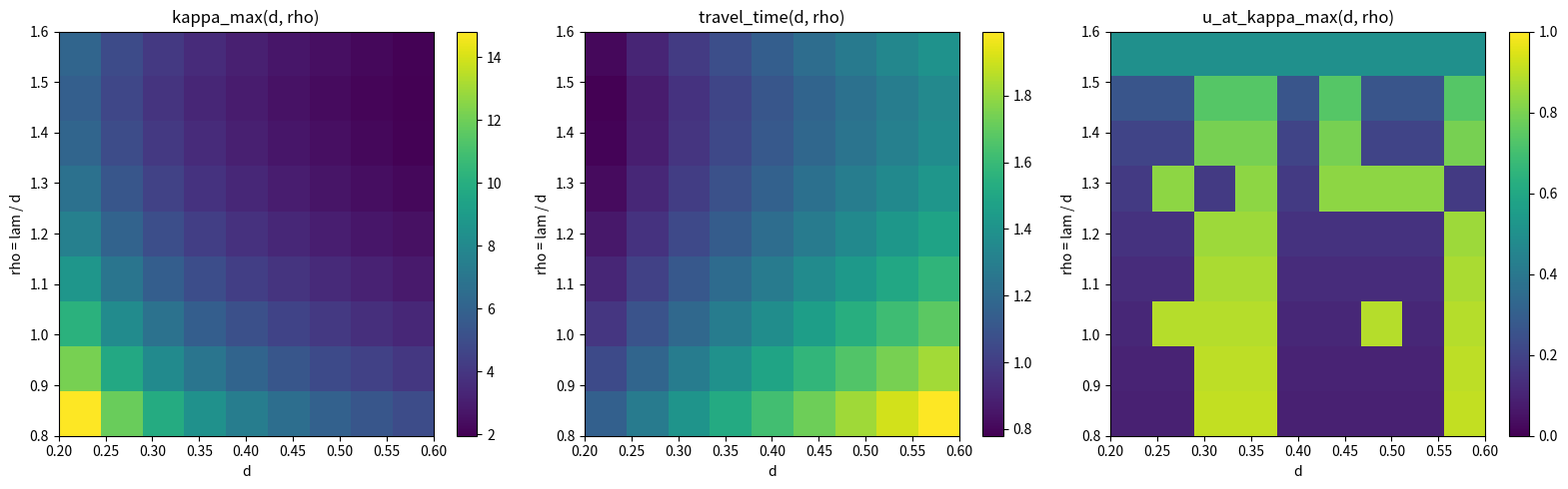
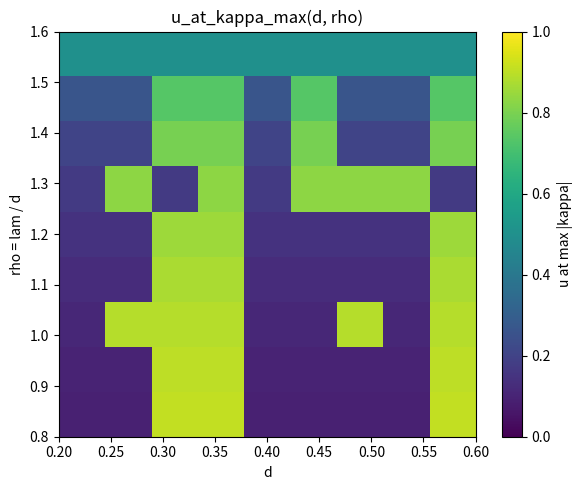
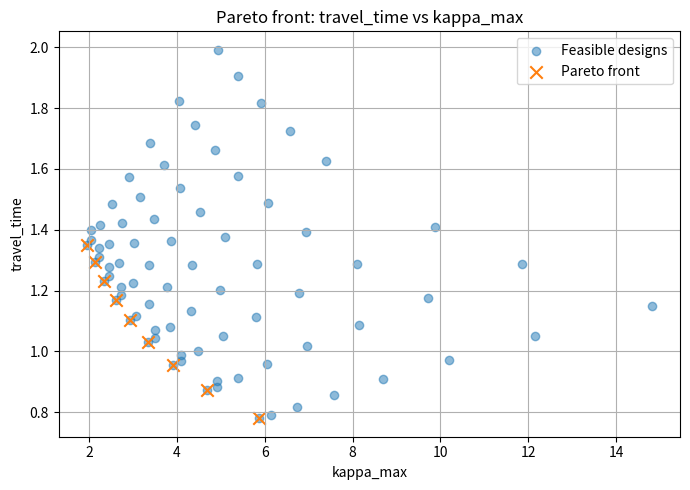

Here is the Python script that generated these plots, in order:
from __future__ import annotations

from dataclasses import dataclass
from typing import Callable, List, Optional, Tuple

import math

import matplotlib.pyplot as plt
import numpy as np


Vector2 = Tuple[float, float]


@dataclass(frozen=True)
class QuinticTurnParameters:
    """Parameters for quintic local smoothing at a corner.

    Attributes:
        d: Connection length from the corner along the incoming/outgoing
            directions.
        lam: Tangent magnitude parameter in the normalized quintic curve.
    """

    d: float
    lam: float


@dataclass(frozen=True)
class CurveEvaluationResult:
    """Stores evaluation results for one quintic corner.

    Attributes:
        d: Connection length.
        lam: Tangent magnitude parameter.
        rho: Dimensionless ratio lam / d.
        kappa_max: Maximum absolute curvature on u in [0, 1].
        u_at_kappa_max: Parameter u where maximum absolute curvature is attained.
        curve_length: Arc length of the corner curve.
        v_curve: Maximum allowable constant speed under lateral acceleration
            constraint.
        travel_time: Travel time through the corner at constant speed.
    """

    d: float
    lam: float
    rho: float
    kappa_max: float
    u_at_kappa_max: float
    curve_length: float
    v_curve: float
    travel_time: float


@dataclass(frozen=True)
class QuinticPolynomial1D:
    """Represents a 1D quintic polynomial.

    The polynomial is:
        p(u) = a0 + a1*u + a2*u^2 + a3*u^3 + a4*u^4 + a5*u^5
    """

    a0: float
    a1: float
    a2: float
    a3: float
    a4: float
    a5: float

    def value(self, u: float) -> float:
        """Evaluate the polynomial.

        Args:
            u: Curve parameter.

        Returns:
            Polynomial value.
        """
        return (
            self.a0
            + self.a1 * u
            + self.a2 * u**2
            + self.a3 * u**3
            + self.a4 * u**4
            + self.a5 * u**5
        )

    def first_derivative(self, u: float) -> float:
        """Evaluate first derivative.

        Args:
            u: Curve parameter.

        Returns:
            First derivative.
        """
        return (
            self.a1
            + 2.0 * self.a2 * u
            + 3.0 * self.a3 * u**2
            + 4.0 * self.a4 * u**3
            + 5.0 * self.a5 * u**4
        )

    def second_derivative(self, u: float) -> float:
        """Evaluate second derivative.

        Args:
            u: Curve parameter.

        Returns:
            Second derivative.
        """
        return (
            2.0 * self.a2
            + 6.0 * self.a3 * u
            + 12.0 * self.a4 * u**2
            + 20.0 * self.a5 * u**3
        )


@dataclass(frozen=True)
class QuinticCornerCurve:
    """Local quintic corner smoothing curve in 2D.

    The global curve is defined as:
        p(u) = corner + x(u) * e_in + y(u) * e_out
    """

    corner: Vector2
    e_in: Vector2
    e_out: Vector2
    x_poly: QuinticPolynomial1D
    y_poly: QuinticPolynomial1D
    q_minus: Vector2
    q_plus: Vector2

    def point(self, u: float) -> Vector2:
        """Evaluate position on the curve.

        Args:
            u: Curve parameter in [0, 1].

        Returns:
            2D position.
        """
        x_local = self.x_poly.value(u)
        y_local = self.y_poly.value(u)
        return _add(
            self.corner,
            _add(_scale(self.e_in, x_local), _scale(self.e_out, y_local)),
        )

    def first_derivative(self, u: float) -> Vector2:
        """Evaluate first derivative with respect to u.

        Args:
            u: Curve parameter in [0, 1].

        Returns:
            2D derivative vector.
        """
        dx = self.x_poly.first_derivative(u)
        dy = self.y_poly.first_derivative(u)
        return _add(_scale(self.e_in, dx), _scale(self.e_out, dy))

    def second_derivative(self, u: float) -> Vector2:
        """Evaluate second derivative with respect to u.

        Args:
            u: Curve parameter in [0, 1].

        Returns:
            2D second derivative vector.
        """
        ddx = self.x_poly.second_derivative(u)
        ddy = self.y_poly.second_derivative(u)
        return _add(_scale(self.e_in, ddx), _scale(self.e_out, ddy))

    def speed_norm_u(self, u: float) -> float:
        """Evaluate norm of dp/du.

        Args:
            u: Curve parameter.

        Returns:
            Norm of first derivative.
        """
        dx, dy = self.first_derivative(u)
        return math.hypot(dx, dy)

    def curvature(self, u: float, eps: float = 1e-12) -> float:
        """Evaluate curvature kappa(u).

        Args:
            u: Curve parameter.
            eps: Small value to avoid division by zero.

        Returns:
            Curvature.
        """
        dx, dy = self.first_derivative(u)
        ddx, ddy = self.second_derivative(u)

        numerator = dx * ddy - dy * ddx
        denominator = (dx * dx + dy * dy) ** 1.5

        if denominator < eps:
            return 0.0
        return numerator / denominator
    

@dataclass(frozen=True)
class FeasibilityConfig:
    """Optional feasibility constraints for design search.

    Attributes:
        d_min: Minimum allowable d.
        d_max: Maximum allowable d.
        rho_min: Minimum allowable rho.
        rho_max: Maximum allowable rho.
        max_curve_length: Optional upper bound on curve length.
        max_kappa: Optional upper bound on maximum curvature.
        custom_feasibility_fn: Optional user-supplied feasibility function.
    """

    d_min: Optional[float] = None
    d_max: Optional[float] = None
    rho_min: Optional[float] = None
    rho_max: Optional[float] = None
    max_curve_length: Optional[float] = None
    max_kappa: Optional[float] = None
    custom_feasibility_fn: Optional[Callable[[CurveEvaluationResult], bool]] = None


def build_quintic_corner_curve(
    p_prev: Vector2,
    p_corner: Vector2,
    p_next: Vector2,
    params: QuinticTurnParameters,
) -> QuinticCornerCurve:
    """Build a C2 quintic local smoothing curve for one corner.

    Args:
        p_prev: Previous point.
        p_corner: Corner point.
        p_next: Next point.
        params: Quintic smoothing parameters.

    Returns:
        Quintic corner curve.

    Raises:
        ValueError: If parameters are invalid.
    """
    d = params.d
    lam = params.lam

    if d <= 0.0:
        raise ValueError("d must be positive.")
    if lam <= 0.0:
        raise ValueError("lam must be positive.")

    incoming = _sub(p_corner, p_prev)
    outgoing = _sub(p_next, p_corner)

    len_in = _norm(incoming)
    len_out = _norm(outgoing)

    if len_in <= 0.0 or len_out <= 0.0:
        raise ValueError("Incoming/outgoing segment length must be positive.")
    if d >= len_in or d >= len_out:
        raise ValueError("d must be smaller than both adjacent segment lengths.")

    e_in = _normalize(incoming)
    e_out = _normalize(outgoing)

    if abs(_dot(e_in, e_out)) > 1.0 - 1e-9:
        raise ValueError("The corner is degenerate or nearly straight.")

    q_minus = _sub(p_corner, _scale(e_in, d))
    q_plus = _add(p_corner, _scale(e_out, d))

    x_poly = _build_local_x_polynomial(d=d, lam=lam)
    y_poly = _build_local_y_polynomial(d=d, lam=lam)

    return QuinticCornerCurve(
        corner=p_corner,
        e_in=e_in,
        e_out=e_out,
        x_poly=x_poly,
        y_poly=y_poly,
        q_minus=q_minus,
        q_plus=q_plus,
    )


def evaluate_curve_performance(
    curve: QuinticCornerCurve,
    d: float,
    lam: float,
    a_lat_max: float,
    num_u_samples: int = 4001,
) -> CurveEvaluationResult:
    """Evaluate max curvature, curve length, constant-speed limit, and travel time.

    Args:
        curve: Quintic corner curve.
        d: Connection length.
        lam: Tangent magnitude parameter.
        a_lat_max: Maximum allowable lateral acceleration.
        num_u_samples: Number of u samples for numerical search/integration.

    Returns:
        Curve evaluation result.

    Raises:
        ValueError: If a_lat_max <= 0 or num_u_samples < 3.
    """
    if a_lat_max <= 0.0:
        raise ValueError("a_lat_max must be positive.")
    if num_u_samples < 3:
        raise ValueError("num_u_samples must be at least 3.")

    u_values = np.linspace(0.0, 1.0, num_u_samples)

    kappa_values = np.array([curve.curvature(float(u)) for u in u_values])
    abs_kappa_values = np.abs(kappa_values)

    idx_max = int(np.argmax(abs_kappa_values))
    kappa_max = float(abs_kappa_values[idx_max])
    u_at_kappa_max = float(u_values[idx_max])

    speed_norm_values = np.array([curve.speed_norm_u(float(u)) for u in u_values])
    curve_length = float(np.trapezoid(speed_norm_values, u_values))

    if kappa_max <= 1e-14:
        v_curve = float("inf")
        travel_time = 0.0 if curve_length <= 1e-14 else curve_length / v_curve
    else:
        v_curve = math.sqrt(a_lat_max / kappa_max)
        travel_time = curve_length / v_curve

    return CurveEvaluationResult(
        d=d,
        lam=lam,
        rho=lam / d,
        kappa_max=kappa_max,
        u_at_kappa_max=u_at_kappa_max,
        curve_length=curve_length,
        v_curve=v_curve,
        travel_time=travel_time,
    )


def sweep_parameters(
    p_prev: Vector2,
    p_corner: Vector2,
    p_next: Vector2,
    d_values: List[float],
    rho_values: List[float],
    a_lat_max: float,
    num_u_samples: int = 4001,
) -> List[CurveEvaluationResult]:
    """Evaluate multiple (d, rho) combinations.

    Here lam = rho * d.

    Args:
        p_prev: Previous point.
        p_corner: Corner point.
        p_next: Next point.
        d_values: Candidate d values.
        rho_values: Candidate rho values.
        a_lat_max: Maximum allowable lateral acceleration.
        num_u_samples: Number of u samples.

    Returns:
        List of evaluation results.
    """
    results: List[CurveEvaluationResult] = []

    for d in d_values:
        for rho in rho_values:
            lam = rho * d
            params = QuinticTurnParameters(d=d, lam=lam)
            curve = build_quintic_corner_curve(
                p_prev=p_prev,
                p_corner=p_corner,
                p_next=p_next,
                params=params,
            )
            result = evaluate_curve_performance(
                curve=curve,
                d=d,
                lam=lam,
                a_lat_max=a_lat_max,
                num_u_samples=num_u_samples,
            )
            results.append(result)

    return results


def plot_kappa_and_time_maps(
    results: List[CurveEvaluationResult],
    d_values: List[float],
    rho_values: List[float],
) -> None:
    """Plot heatmaps of kappa_max and travel time.

    Args:
        results: Evaluation results.
        d_values: d grid values.
        rho_values: rho grid values.
    """
    def _closest_index(value: float, grid: List[float], tol: float = 1e-6) -> int:
        diffs = [abs(value - g) for g in grid]
        idx = int(np.argmin(diffs))
        if abs(value - grid[idx]) > tol:
            raise ValueError(
                f"Value {value:.12g} is not within {tol} of any grid point: {grid}"
            )
        return idx

    kappa_map = np.full((len(rho_values), len(d_values)), np.nan)
    time_map = np.full((len(rho_values), len(d_values)), np.nan)

    for result in results:
        i = _closest_index(result.rho, rho_values)
        j = _closest_index(result.d, d_values)
        kappa_map[i, j] = result.kappa_max
        time_map[i, j] = result.travel_time

    fig, axes = plt.subplots(1, 2, figsize=(12, 5))

    im0 = axes[0].imshow(
        kappa_map,
        aspect="auto",
        origin="lower",
        extent=[min(d_values), max(d_values), min(rho_values), max(rho_values)],
    )
    axes[0].set_xlabel("d")
    axes[0].set_ylabel("rho = lam / d")
    axes[0].set_title("kappa_max(d, lam)")
    fig.colorbar(im0, ax=axes[0])

    im1 = axes[1].imshow(
        time_map,
        aspect="auto",
        origin="lower",
        extent=[min(d_values), max(d_values), min(rho_values), max(rho_values)],
    )
    axes[1].set_xlabel("d")
    axes[1].set_ylabel("rho = lam / d")
    axes[1].set_title("Travel time T(d, lam)")
    fig.colorbar(im1, ax=axes[1])

    plt.tight_layout()
    plt.show()


def _build_local_x_polynomial(d: float, lam: float) -> QuinticPolynomial1D:
    """Build the quintic polynomial for local x(u)."""
    return QuinticPolynomial1D(
        a0=-d,
        a1=lam,
        a2=0.0,
        a3=10.0 * d - 6.0 * lam,
        a4=-15.0 * d + 8.0 * lam,
        a5=6.0 * d - 3.0 * lam,
    )


def _build_local_y_polynomial(d: float, lam: float) -> QuinticPolynomial1D:
    """Build the quintic polynomial for local y(u)."""
    return QuinticPolynomial1D(
        a0=0.0,
        a1=0.0,
        a2=0.0,
        a3=10.0 * d - 4.0 * lam,
        a4=-15.0 * d + 7.0 * lam,
        a5=6.0 * d - 3.0 * lam,
    )

def is_result_feasible(
    result: CurveEvaluationResult,
    feasibility: Optional[FeasibilityConfig] = None,
) -> bool:
    """Check whether one evaluation result is feasible.

    Args:
        result: Evaluation result.
        feasibility: Optional feasibility configuration.

    Returns:
        True if feasible.
    """
    if feasibility is None:
        return True

    if feasibility.d_min is not None and result.d < feasibility.d_min:
        return False
    if feasibility.d_max is not None and result.d > feasibility.d_max:
        return False
    if feasibility.rho_min is not None and result.rho < feasibility.rho_min:
        return False
    if feasibility.rho_max is not None and result.rho > feasibility.rho_max:
        return False
    if (
        feasibility.max_curve_length is not None
        and result.curve_length > feasibility.max_curve_length
    ):
        return False
    if feasibility.max_kappa is not None and result.kappa_max > feasibility.max_kappa:
        return False
    if feasibility.custom_feasibility_fn is not None:
        return feasibility.custom_feasibility_fn(result)

    return True


def build_metric_maps(
    results: List[CurveEvaluationResult],
    d_values: List[float],
    rho_values: List[float],
) -> Tuple[np.ndarray, np.ndarray, np.ndarray]:
    """Build grid maps for kappa_max, travel_time, and u_at_kappa_max.

    Args:
        results: Sweep results.
        d_values: d grid values.
        rho_values: rho grid values.

    Returns:
        Tuple of:
            - kappa_map
            - time_map
            - u_peak_map
    """
    def _closest_index(value: float, grid: List[float], tol: float = 1e-6) -> int:
        diffs = [abs(value - g) for g in grid]
        idx = int(np.argmin(diffs))
        if abs(value - grid[idx]) > tol:
            raise ValueError(
                f"Value {value:.12g} is not within {tol} of any grid point: {grid}"
            )
        return idx

    kappa_map = np.full((len(rho_values), len(d_values)), np.nan)
    time_map = np.full((len(rho_values), len(d_values)), np.nan)
    u_peak_map = np.full((len(rho_values), len(d_values)), np.nan)

    for result in results:
        i = _closest_index(result.rho, rho_values)
        j = _closest_index(result.d, d_values)
        kappa_map[i, j] = result.kappa_max
        time_map[i, j] = result.travel_time
        u_peak_map[i, j] = result.u_at_kappa_max

    return kappa_map, time_map, u_peak_map


def plot_u_at_kappa_max_map(
    results: List[CurveEvaluationResult],
    d_values: List[float],
    rho_values: List[float],
) -> None:
    """Plot heatmap of u_at_kappa_max(d, rho).

    Args:
        results: Sweep results.
        d_values: d grid values.
        rho_values: rho grid values.
    """
    _, _, u_peak_map = build_metric_maps(results, d_values, rho_values)

    plt.figure(figsize=(6, 5))
    im = plt.imshow(
        u_peak_map,
        aspect="auto",
        origin="lower",
        extent=[min(d_values), max(d_values), min(rho_values), max(rho_values)],
        vmin=0.0,
        vmax=1.0,
    )
    plt.xlabel("d")
    plt.ylabel("rho = lam / d")
    plt.title("u_at_kappa_max(d, rho)")
    plt.colorbar(im, label="u at max |kappa|")
    plt.tight_layout()
    plt.show()


def plot_all_maps(
    results: List[CurveEvaluationResult],
    d_values: List[float],
    rho_values: List[float],
) -> None:
    """Plot kappa_max, travel_time, and u_at_kappa_max maps together.

    Args:
        results: Sweep results.
        d_values: d grid values.
        rho_values: rho grid values.
    """
    kappa_map, time_map, u_peak_map = build_metric_maps(
        results=results,
        d_values=d_values,
        rho_values=rho_values,
    )

    fig, axes = plt.subplots(1, 3, figsize=(16, 5))

    im0 = axes[0].imshow(
        kappa_map,
        aspect="auto",
        origin="lower",
        extent=[min(d_values), max(d_values), min(rho_values), max(rho_values)],
    )
    axes[0].set_xlabel("d")
    axes[0].set_ylabel("rho = lam / d")
    axes[0].set_title("kappa_max(d, rho)")
    fig.colorbar(im0, ax=axes[0])

    im1 = axes[1].imshow(
        time_map,
        aspect="auto",
        origin="lower",
        extent=[min(d_values), max(d_values), min(rho_values), max(rho_values)],
    )
    axes[1].set_xlabel("d")
    axes[1].set_ylabel("rho = lam / d")
    axes[1].set_title("travel_time(d, rho)")
    fig.colorbar(im1, ax=axes[1])

    im2 = axes[2].imshow(
        u_peak_map,
        aspect="auto",
        origin="lower",
        extent=[min(d_values), max(d_values), min(rho_values), max(rho_values)],
        vmin=0.0,
        vmax=1.0,
    )
    axes[2].set_xlabel("d")
    axes[2].set_ylabel("rho = lam / d")
    axes[2].set_title("u_at_kappa_max(d, rho)")
    fig.colorbar(im2, ax=axes[2])

    plt.tight_layout()
    plt.show()


def find_best_result_by_travel_time(
    results: List[CurveEvaluationResult],
    feasibility: Optional[FeasibilityConfig] = None,
) -> CurveEvaluationResult:
    """Find the feasible design with minimum travel time.

    Args:
        results: Sweep results.
        feasibility: Optional feasibility constraints.

    Returns:
        Best feasible result.

    Raises:
        ValueError: If no feasible result exists.
    """
    feasible_results = [
        result for result in results if is_result_feasible(result, feasibility)
    ]
    if not feasible_results:
        raise ValueError("No feasible result found.")

    return min(feasible_results, key=lambda result: result.travel_time)


def find_pareto_candidates(
    results: List[CurveEvaluationResult],
    feasibility: Optional[FeasibilityConfig] = None,
) -> List[CurveEvaluationResult]:
    """Find Pareto candidates for (travel_time, kappa_max).

    A result is Pareto-optimal if no other feasible result is better in both
    travel_time and kappa_max, with at least one strict improvement.

    Args:
        results: Sweep results.
        feasibility: Optional feasibility constraints.

    Returns:
        Pareto candidate list sorted by travel_time.
    """
    feasible_results = [
        result for result in results if is_result_feasible(result, feasibility)
    ]

    pareto: List[CurveEvaluationResult] = []
    for candidate in feasible_results:
        dominated = False
        for other in feasible_results:
            if other is candidate:
                continue

            no_worse = (
                other.travel_time <= candidate.travel_time
                and other.kappa_max <= candidate.kappa_max
            )
            strictly_better = (
                other.travel_time < candidate.travel_time
                or other.kappa_max < candidate.kappa_max
            )
            if no_worse and strictly_better:
                dominated = True
                break

        if not dominated:
            pareto.append(candidate)

    pareto.sort(key=lambda result: result.travel_time)
    return pareto


def print_best_result(result: CurveEvaluationResult) -> None:
    """Print one best-result summary.

    Args:
        result: Best result.
    """
    print("Best result by minimum travel time")
    print(f"d              = {result.d:.6f}")
    print(f"lam            = {result.lam:.6f}")
    print(f"rho            = {result.rho:.6f}")
    print(f"kappa_max      = {result.kappa_max:.6f}")
    print(f"u_at_kappa_max = {result.u_at_kappa_max:.6f}")
    print(f"curve_length   = {result.curve_length:.6f}")
    print(f"v_curve        = {result.v_curve:.6f}")
    print(f"travel_time    = {result.travel_time:.6f}")


def plot_pareto_front(
    results: List[CurveEvaluationResult],
    feasibility: Optional[FeasibilityConfig] = None,
) -> None:
    """Plot travel_time vs kappa_max and highlight Pareto candidates.

    Args:
        results: Sweep results.
        feasibility: Optional feasibility constraints.
    """
    feasible_results = [
        result for result in results if is_result_feasible(result, feasibility)
    ]
    pareto = find_pareto_candidates(results, feasibility)

    plt.figure(figsize=(7, 5))
    plt.scatter(
        [result.kappa_max for result in feasible_results],
        [result.travel_time for result in feasible_results],
        alpha=0.5,
        label="Feasible designs",
    )
    plt.scatter(
        [result.kappa_max for result in pareto],
        [result.travel_time for result in pareto],
        marker="x",
        s=80,
        label="Pareto front",
    )
    plt.xlabel("kappa_max")
    plt.ylabel("travel_time")
    plt.title("Pareto front: travel_time vs kappa_max")
    plt.grid(True)
    plt.legend()
    plt.tight_layout()
    plt.show()



def _add(a: Vector2, b: Vector2) -> Vector2:
    """Add two 2D vectors."""
    return (a[0] + b[0], a[1] + b[1])


def _sub(a: Vector2, b: Vector2) -> Vector2:
    """Subtract two 2D vectors."""
    return (a[0] - b[0], a[1] - b[1])


def _scale(v: Vector2, s: float) -> Vector2:
    """Scale a 2D vector."""
    return (v[0] * s, v[1] * s)


def _dot(a: Vector2, b: Vector2) -> float:
    """Dot product of two 2D vectors."""
    return a[0] * b[0] + a[1] * b[1]


def _norm(v: Vector2) -> float:
    """Euclidean norm."""
    return math.hypot(v[0], v[1])


def _normalize(v: Vector2) -> Vector2:
    """Normalize a 2D vector."""
    norm = _norm(v)
    if norm == 0.0:
        raise ValueError("Cannot normalize a zero vector.")
    return (v[0] / norm, v[1] / norm)


if __name__ == "__main__":
    # 90-degree corner example
    p_prev = (-2.0, 0.0)
    p_corner = (0.0, 0.0)
    p_next = (0.0, 2.0)

    a_lat_max = 1.0

    # Single evaluation
    d = 0.5
    lam = 0.5
    curve = build_quintic_corner_curve(
        p_prev=p_prev,
        p_corner=p_corner,
        p_next=p_next,
        params=QuinticTurnParameters(d=d, lam=lam),
    )
    result = evaluate_curve_performance(
        curve=curve,
        d=d,
        lam=lam,
        a_lat_max=a_lat_max,
        num_u_samples=8001,
    )

    print("Single evaluation")
    print(f"d              = {result.d:.6f}")
    print(f"lam            = {result.lam:.6f}")
    print(f"rho            = {result.rho:.6f}")
    print(f"kappa_max      = {result.kappa_max:.6f}")
    print(f"u_at_kappa_max = {result.u_at_kappa_max:.6f}")
    print(f"curve_length   = {result.curve_length:.6f}")
    print(f"v_curve        = {result.v_curve:.6f}")
    print(f"travel_time    = {result.travel_time:.6f}")

    # Parameter sweep

    # d_values = [0.2, 0.3, 0.4, 0.5, 0.6]
    # rho_values = [0.8, 1.0, 1.2, 1.4, 1.6]

    # sweep_results = sweep_parameters(
    #     p_prev=p_prev,
    #     p_corner=p_corner,
    #     p_next=p_next,
    #     d_values=d_values,
    #     rho_values=rho_values,
    #     a_lat_max=a_lat_max,
    #     num_u_samples=4001,
    # )

    # plot_kappa_and_time_maps(
    #     results=sweep_results,
    #     d_values=d_values,
    #     rho_values=rho_values,
    # )


    d_values = [0.20, 0.25, 0.30, 0.35, 0.40, 0.45, 0.50, 0.55, 0.60]
    rho_values = [0.80, 0.90, 1.00, 1.10, 1.20, 1.30, 1.40, 1.50, 1.60]

    sweep_results = sweep_parameters(
        p_prev=p_prev,
        p_corner=p_corner,
        p_next=p_next,
        d_values=d_values,
        rho_values=rho_values,
        a_lat_max=a_lat_max,
        num_u_samples=4001,
    )

    # 3つのマップをまとめて表示
    plot_all_maps(
        results=sweep_results,
        d_values=d_values,
        rho_values=rho_values,
    )

    # u_at_kappa_max のみを個別表示
    plot_u_at_kappa_max_map(
        results=sweep_results,
        d_values=d_values,
        rho_values=rho_values,
    )

    # 実務上は何らかの feasibility を入れるのが自然
    feasibility = FeasibilityConfig(
        d_min=0.20,
        d_max=0.60,
        rho_min=0.80,
        rho_max=1.60,
        # 例: 曲率最大値に上限を入れたい場合
        # max_kappa=8.0,
    )

    best_result = find_best_result_by_travel_time(
        results=sweep_results,
        feasibility=feasibility,
    )
    print_best_result(best_result)

    pareto = find_pareto_candidates(
        results=sweep_results,
        feasibility=feasibility,
    )
    print("\nPareto candidates")
    for result in pareto:
        print(
            f"d={result.d:.3f}, "
            f"rho={result.rho:.3f}, "
            f"kappa_max={result.kappa_max:.6f}, "
            f"travel_time={result.travel_time:.6f}, "
            f"u_peak={result.u_at_kappa_max:.6f}"
        )

    plot_pareto_front(
        results=sweep_results,
        feasibility=feasibility,
    )
